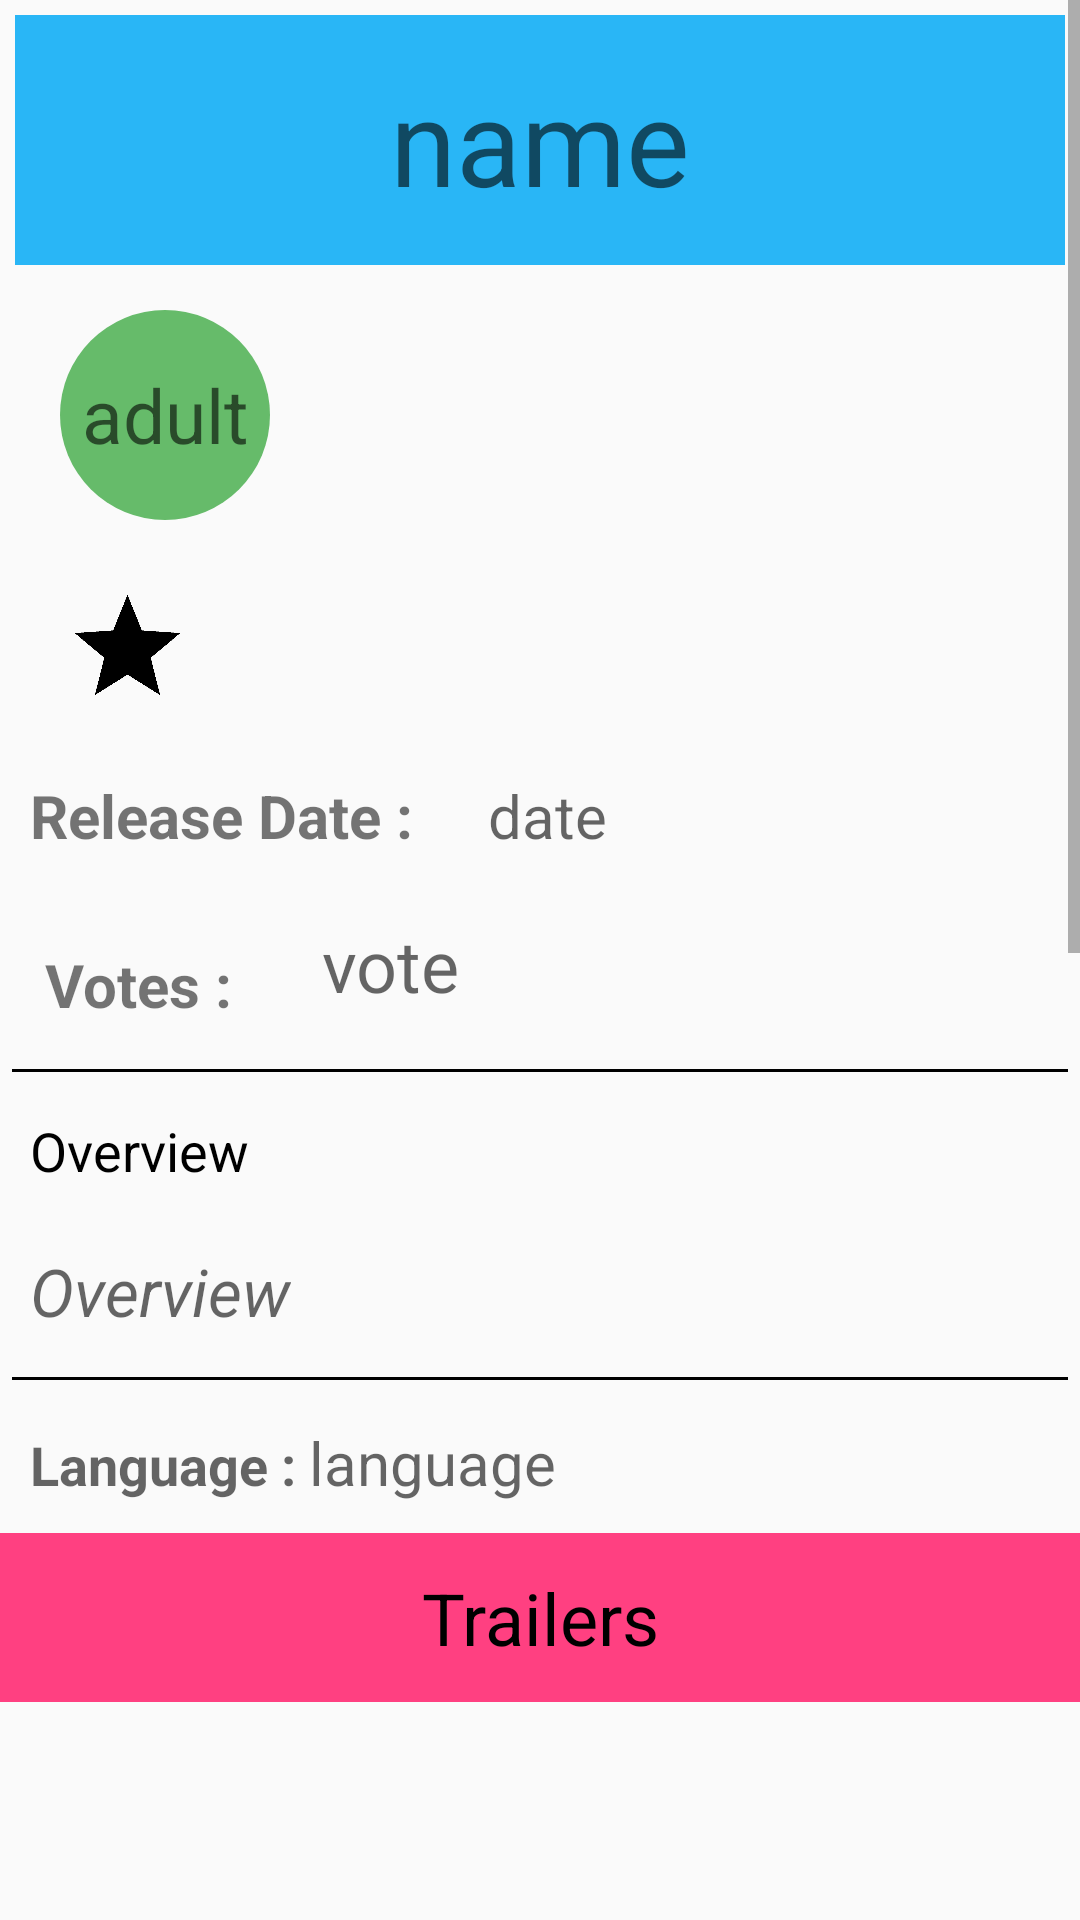

Reconstruct the res/layout file that produces this screen, plus the resources it refers to.
<!-- AndroidManifest.xml: application theme AppTheme -->
<!-- res/layout/activity_second_details_fragment.xml -->
<?xml version="1.0" encoding="utf-8"?>



<ScrollView xmlns:android="http://schemas.android.com/apk/res/android"
    android:orientation="vertical" android:layout_width="match_parent"
    android:layout_height="wrap_content">
    <LinearLayout
        android:layout_width="match_parent"
        android:layout_height="wrap_content"
        android:orientation="vertical">
        <TextView
            android:layout_width="match_parent"
            android:layout_height="wrap_content"
            android:textSize="40sp"
            android:id="@+id/name"
            android:layout_gravity="center"
            android:hint="name"
            android:textColor="@color/Black"
            android:layout_margin="5dp"
            android:background="#29B6F6"
            android:gravity="center"
            android:padding="15dp"

            />
        <RelativeLayout
            android:layout_width="match_parent"
            android:layout_height="wrap_content">
            <ImageView
                android:layout_width="wrap_content"
                android:layout_height="wrap_content"
                android:id="@+id/image"
                android:layout_margin="5dp"
                android:layout_marginLeft="10dp"/>
            <TextView
                android:layout_width="wrap_content"
                android:layout_height="wrap_content"
                android:id="@+id/adult"
                android:hint="adult"
                android:layout_toRightOf="@id/image"
                android:textSize="25sp"
                android:layout_margin="10dp"
                android:gravity="center"
                android:background="@drawable/adult_safe"/>
            <ImageView
                android:layout_width="35dp"
                android:layout_height="35dp"
                android:id="@+id/favourite_icon"
                android:layout_below="@id/adult"
                android:layout_toRightOf="@id/image"
                android:layout_margin="15dp"
                android:src="@drawable/favourite"
                android:onClick="addToFavourite"
                />
        </RelativeLayout>


        <LinearLayout
            android:layout_width="match_parent"
            android:layout_height="wrap_content"
            android:orientation="horizontal">
            <TextView
                android:layout_width="wrap_content"
                android:layout_height="wrap_content"
                android:id="@+id/release"
                android:textStyle="bold"
                android:text="Release Date : "
                android:layout_margin="10dp"
                android:textSize="20sp"/>

            <TextView
                android:layout_width="wrap_content"
                android:layout_height="wrap_content"
                android:id="@+id/date"
                android:textSize="20sp"
                android:hint="date"
                android:layout_margin="10dp"
                />

        </LinearLayout>

        <LinearLayout
            android:layout_width="match_parent"
            android:layout_height="wrap_content">
            <TextView
                android:layout_width="wrap_content"
                android:layout_height="wrap_content"
                android:id="@+id/voting"
                android:layout_below="@id/release"
                android:textSize="20sp"
                android:text="Votes : "
                android:textStyle="bold"
                android:layout_margin="15dp"/>

            <TextView
                android:layout_width="wrap_content"
                android:layout_height="wrap_content"
                android:id="@+id/vote"
                android:layout_toRightOf="@id/voting"

                android:layout_below="@id/date"
                android:hint="vote"
                android:textSize="24sp"
                android:layout_margin="10dp"/>


        </LinearLayout>




        <TextView
            android:layout_width="match_parent"
            android:layout_height="1dp"
            android:background="@color/Black"
            android:layout_margin="4dp"
            />
        <LinearLayout
            android:layout_width="match_parent"
            android:layout_height="wrap_content"
            android:orientation="vertical">
            <TextView
                android:layout_width="wrap_content"
                android:layout_height="wrap_content"
                android:text="Overview"
                android:textSize="18sp"
                android:layout_margin="10dp"
                android:textColor="@color/Black"
                />

            <TextView
                android:layout_width="wrap_content"
                android:layout_height="wrap_content"
                android:id="@+id/overView"
                android:hint="Overview"
                android:textSize="22sp"
                android:layout_margin="10dp"
                android:textStyle="italic"
                android:textColor="@color/Gray"/>

        </LinearLayout>
        <TextView
            android:layout_width="match_parent"
            android:layout_height="1dp"
            android:background="#000000"
            android:layout_margin="4dp"
            />
        <LinearLayout
            android:layout_width="match_parent"
            android:layout_height="wrap_content"
            android:orientation="horizontal"
            android:layout_margin="10dp">
            <TextView
                android:layout_width="wrap_content"
                android:layout_height="wrap_content"
                android:hint="Language : "
                android:textSize="18sp"
                android:textStyle="bold"
                />
            <TextView
                android:layout_width="wrap_content"
                android:layout_height="wrap_content"
                android:hint="language "
                android:textSize="20sp"
                android:id="@+id/language"/>
        </LinearLayout>


        <TextView
            android:layout_width="match_parent"
            android:layout_height="wrap_content"
            android:gravity="center"
            android:text="Trailers"
            android:textSize="24dp"
            android:padding="12dp"
            android:textColor="@color/Black"
            android:background="@color/colorAccent"/>
        <ListView
            android:layout_width="match_parent"
            android:layout_height="150dp"
            android:id="@+id/trailers_listview"
            android:layout_weight="1">

        </ListView>
        <TextView
            android:layout_width="match_parent"
            android:layout_height="2dp" />
        <TextView
            android:layout_width="match_parent"
            android:layout_height="wrap_content"
            android:id="@+id/reviews_textview"
            android:text="Reviews"
            android:gravity="center"
            android:textSize="24sp"
            android:textColor="@color/Black"
            android:padding="14dp"
            android:background="@color/colorAccent"/>

        <ListView
            android:layout_width="match_parent"
            android:layout_height="500dp"
            android:id="@+id/reviews_listview"
            android:layout_margin="5dp"
            android:dividerHeight="2dp"></ListView>

    </LinearLayout>


</ScrollView>
<!-- resources referenced by this layout -->
<resources>
  <color name="Black">#000000</color>
  <color name="Gray">#757575</color>
  <color name="colorAccent">#FF4081</color>
  <!-- drawable adult_safe (drawable) -->
  <?xml version="1.0" encoding="utf-8"?>
  
  <shape xmlns:android="http://schemas.android.com/apk/res/android"
      android:shape="oval"
      >
  <solid android:color="@color/Green"></solid>
      <size android:width="70dp"
          android:height="70dp"></size>
  
  </shape>
  <!-- drawable favourite: png bitmap (drawable, 6245 bytes) -->
  <style name="AppTheme" parent="Theme.AppCompat.Light.DarkActionBar">
          
          <item name="colorPrimary">@color/Gray</item>
          <item name="colorPrimaryDark">@color/colorPrimaryDark</item>
          <item name="colorAccent">@color/colorAccent</item>
      </style>
  <color name="Green">#66BB6A</color>
  <color name="colorPrimaryDark">#303F9F</color>
</resources>
